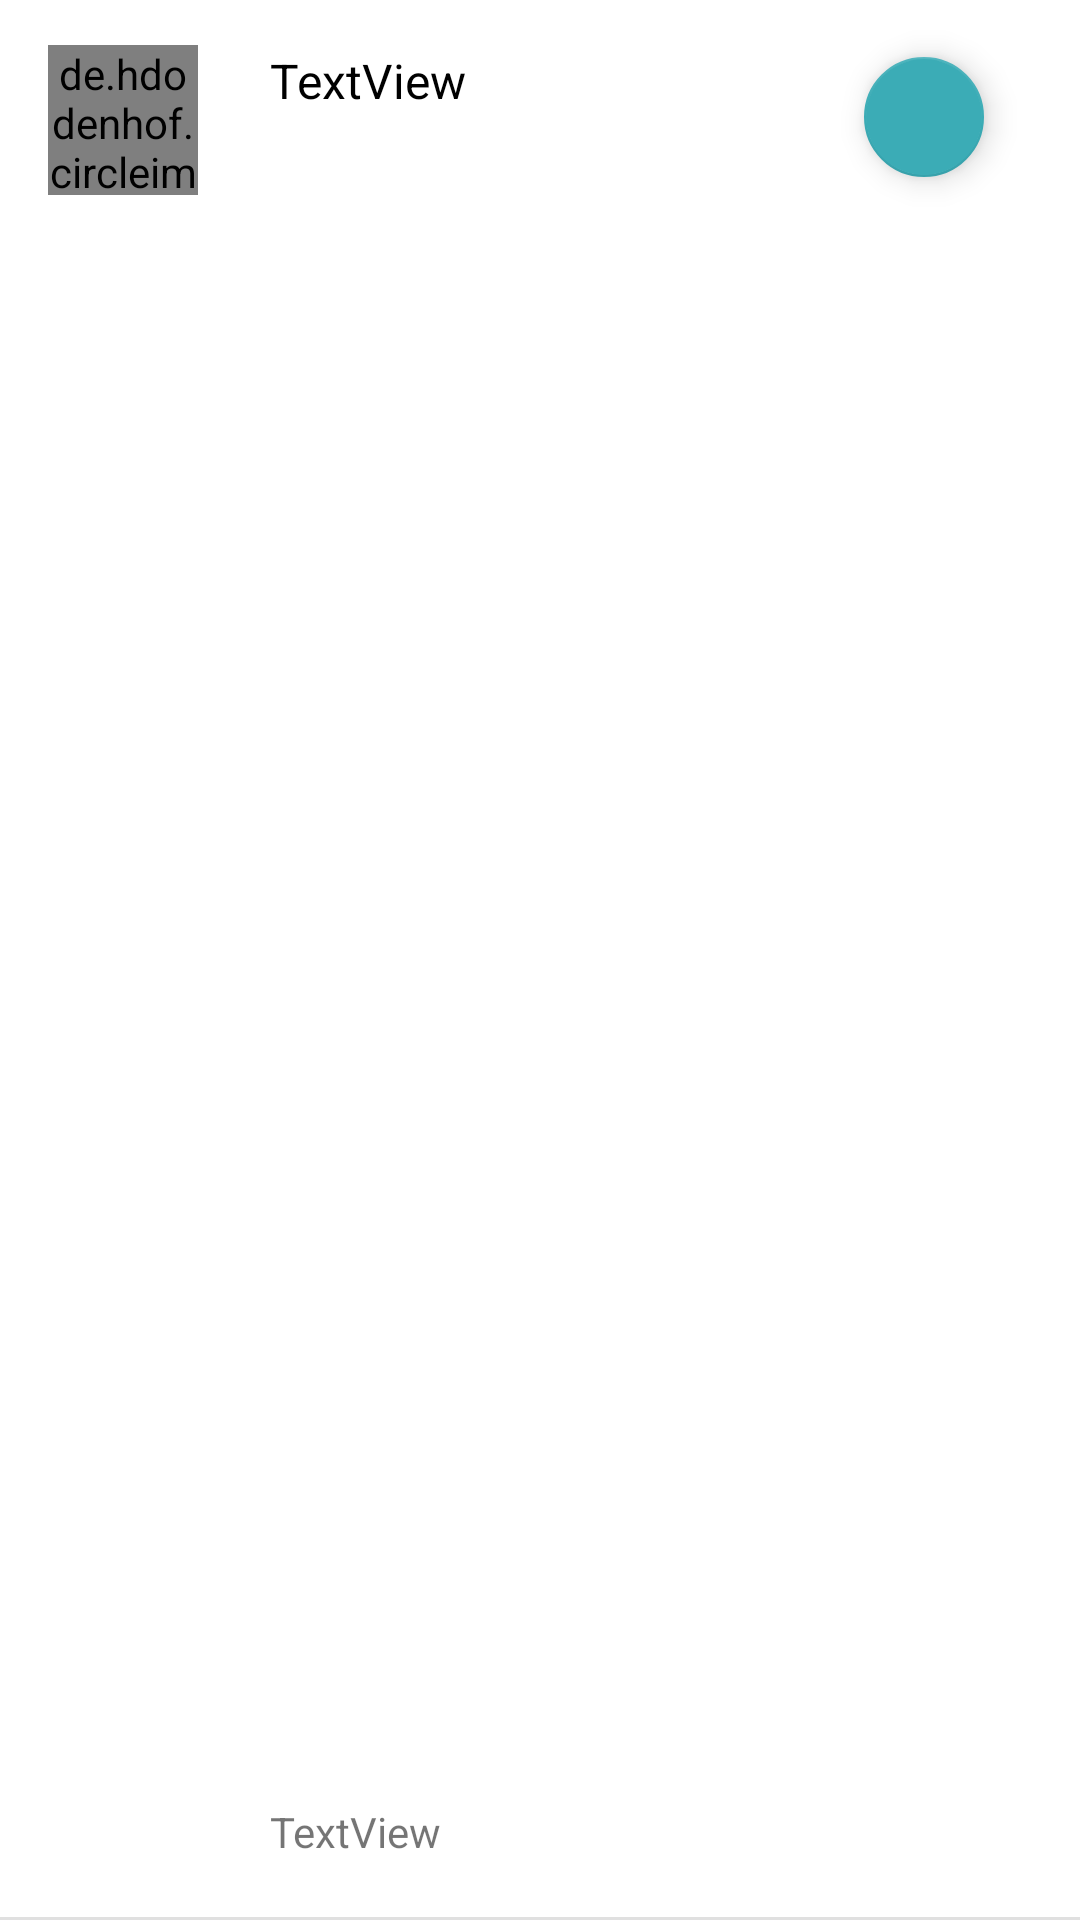

Write the Android layout XML for this screen, with the resource values it uses.
<!-- AndroidManifest.xml: application theme Theme.CareUp -->
<!-- res/layout/child_layout_template_live_tracking.xml -->
<?xml version="1.0" encoding="utf-8"?>
<androidx.constraintlayout.widget.ConstraintLayout xmlns:android="http://schemas.android.com/apk/res/android"
    xmlns:app="http://schemas.android.com/apk/res-auto"
    xmlns:tools="http://schemas.android.com/tools"
    android:layout_width="match_parent"
    android:layout_height="80dp"
    android:background="@color/white">

    <de.hdodenhof.circleimageview.CircleImageView
        android:id="@+id/template_live_tracking_profile"
        android:layout_width="50dp"
        android:layout_height="50dp"
        android:layout_marginStart="16dp"
        android:layout_marginTop="15dp"
        android:scaleType="centerCrop"
        android:src="@drawable/mypic"
        app:layout_constraintStart_toStartOf="parent"
        app:layout_constraintTop_toTopOf="parent" />

    <View
        android:id="@+id/divider9"
        android:layout_width="match_parent"
        android:layout_height="1dp"
        android:background="?android:attr/listDivider"
        app:layout_constraintBottom_toBottomOf="parent"
        tools:layout_editor_absoluteX="1dp" />

    <TextView
        android:id="@+id/template_live_tracking_name"
        android:layout_width="wrap_content"
        android:layout_height="wrap_content"
        android:layout_marginStart="24dp"
        android:layout_marginTop="16dp"
        android:text="TextView"
        android:textColor="#000000"
        android:textSize="16sp"
        app:layout_constraintStart_toEndOf="@+id/template_live_tracking_profile"
        app:layout_constraintTop_toTopOf="parent" />

    <TextView
        android:id="@+id/template_live_tracking_pid"
        android:layout_width="wrap_content"
        android:layout_height="wrap_content"
        android:layout_marginStart="24dp"
        android:layout_marginBottom="20dp"
        android:text="TextView"
        app:layout_constraintBottom_toBottomOf="parent"
        app:layout_constraintStart_toEndOf="@+id/template_live_tracking_profile" />

    <com.google.android.material.floatingactionbutton.FloatingActionButton
        android:id="@+id/template_liva_tracking_btn"
        android:layout_width="wrap_content"
        android:layout_height="wrap_content"
        android:layout_marginTop="15dp"
        android:layout_marginEnd="28dp"
        android:clickable="true"
        android:foregroundTint="@color/white"
        app:backgroundTint="@color/primary"
        app:fabCustomSize="40dp"
        app:layout_constraintEnd_toEndOf="parent"
        app:layout_constraintTop_toTopOf="parent"
        app:srcCompat="@drawable/next_icon" />

    <TextView
        android:id="@+id/template_live_tracking_uid"
        android:layout_width="wrap_content"
        android:layout_height="wrap_content"
        android:text="TextView"
        android:visibility="gone"
        app:layout_constraintEnd_toStartOf="@+id/template_liva_tracking_btn"
        app:layout_constraintTop_toTopOf="parent" />

</androidx.constraintlayout.widget.ConstraintLayout>
<!-- resources referenced by this layout -->
<resources>
  <color name="primary">#3BACB6</color>
  <color name="white">#FFFFFFFF</color>
  <!-- drawable mypic: jpg bitmap (drawable, 17980 bytes) -->
  <style name="Theme.CareUp" parent="Theme.MaterialComponents.DayNight.NoActionBar">
          
          <item name="colorPrimary">@color/primary</item>
          <item name="colorPrimaryVariant">@color/primary_light</item>
          <item name="colorOnPrimary">@color/white</item>
          
          <item name="colorSecondary">@color/secondary</item>
  
          <item name="colorOnSecondary">@color/black</item>
          
          <item name="android:statusBarColor" tools:targetApi="l">?attr/colorPrimary</item>
          
          <item name="android:navigationBarColor" tools:targetApi="l">?attr/colorPrimary</item>
      </style>
  <color name="primary_light">#B3E8E5</color>
  <color name="secondary">#6C6C6C</color>
  <color name="black">#FF000000</color>
</resources>
